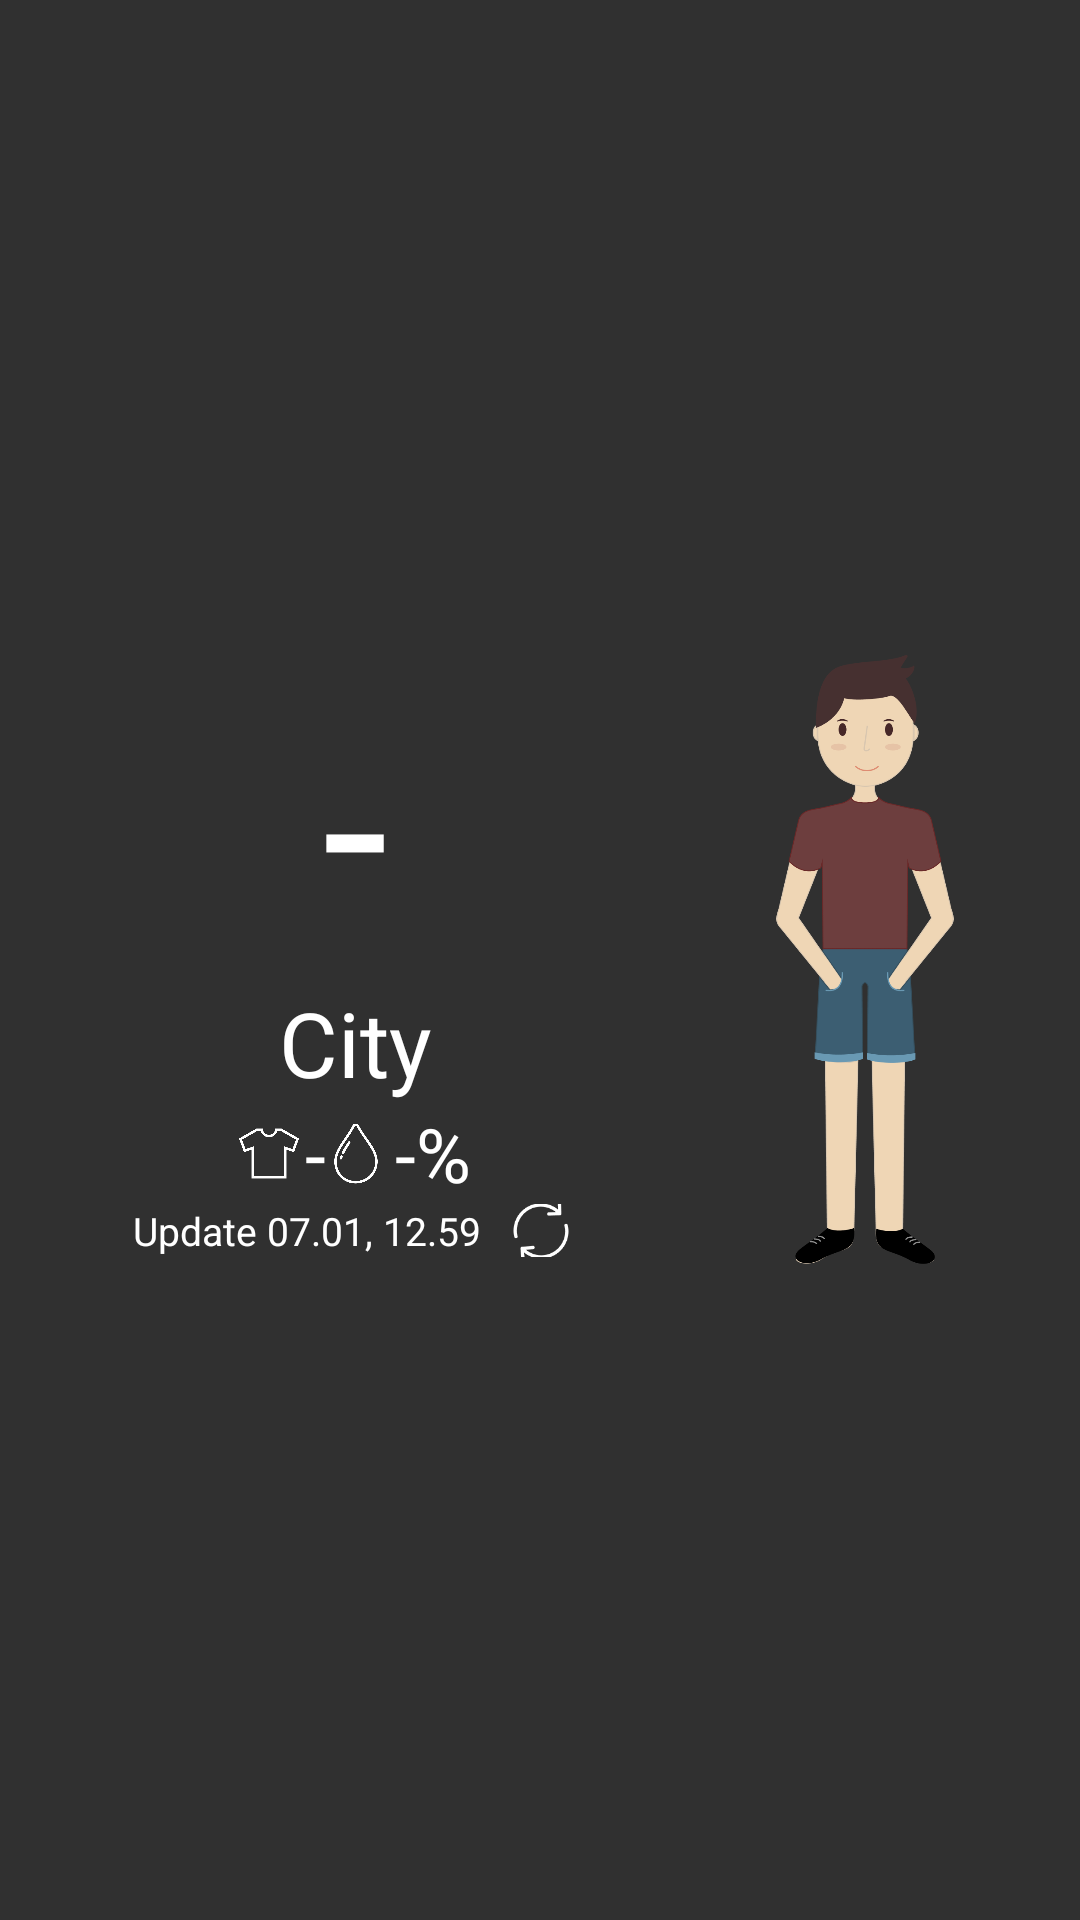

Produce the Android XML layout that renders to this screen, including the resource entries it uses.
<!-- AndroidManifest.xml: application theme AppTheme -->
<!-- res/layout/widget_layout.xml -->
<?xml version="1.0" encoding="utf-8"?>
<LinearLayout xmlns:android="http://schemas.android.com/apk/res/android"
    xmlns:app="http://schemas.android.com/apk/res-auto"
    android:layout_width="match_parent"
    android:layout_height="match_parent"
    android:gravity="center"
    android:orientation="horizontal"
    android:padding="10dp">

    <LinearLayout
        android:layout_width="match_parent"
        android:layout_height="wrap_content"

        android:gravity="center"
        android:orientation="horizontal"
        android:weightSum="100">

        <LinearLayout
            android:layout_width="match_parent"
            android:layout_height="wrap_content"
            android:layout_weight="60"
            android:gravity="center"
            android:orientation="vertical">

            <TextView
                android:id="@+id/widget_temp"
                android:layout_width="wrap_content"
                android:layout_height="wrap_content"
                android:layout_marginTop="0dp"
                android:text="-"
                android:textColor="@color/textColor"
                android:textSize="80sp" />

            <LinearLayout
                android:layout_width="match_parent"
                android:layout_height="wrap_content"
                android:gravity="center"
                android:orientation="vertical">


                <TextView
                    android:id="@+id/widget_city_name"
                    android:layout_width="match_parent"
                    android:layout_height="wrap_content"
                    android:layout_gravity="bottom"
                    android:gravity="center"
                    android:text="City"
                    android:textColor="@color/textColor"
                    android:textSize="30sp" />

                <LinearLayout
                    android:layout_width="match_parent"
                    android:layout_height="wrap_content"
                    android:gravity="center"
                    android:orientation="horizontal">

                    <LinearLayout
                        android:layout_width="wrap_content"
                        android:layout_height="wrap_content"
                        android:layout_gravity="center"
                        android:orientation="horizontal">

                        <ImageView
                            android:layout_width="20dp"
                            android:layout_height="match_parent"
                            android:src="@drawable/shirt" />

                        <TextView
                            android:id="@+id/widget_app_temp"
                            android:layout_width="wrap_content"
                            android:layout_height="wrap_content"
                            android:layout_marginLeft="2dp"
                            android:text="-"
                            android:textColor="@color/textColor"
                            android:textSize="25sp" />

                    </LinearLayout>

                    <LinearLayout
                        android:layout_width="wrap_content"
                        android:layout_height="wrap_content"
                        android:layout_gravity="center">

                        <ImageView
                            android:layout_width="20dp"
                            android:layout_height="match_parent"
                            android:src="@drawable/drop" />

                        <TextView
                            android:id="@+id/widget_precip_gen"
                            android:layout_width="wrap_content"
                            android:layout_height="wrap_content"
                            android:layout_marginLeft="3dp"
                            android:text="-%"
                            android:textColor="@color/textColor"
                            android:textSize="25sp" />

                    </LinearLayout>

                </LinearLayout>

                <LinearLayout
                    android:layout_width="match_parent"
                    android:layout_height="wrap_content"
                    android:gravity="center"
                    android:orientation="horizontal">

                    <TextView
                        android:id="@+id/widget_update_time"
                        android:layout_width="wrap_content"
                        android:layout_height="wrap_content"
                        android:paddingRight="5dp"
                        android:text=" Update 07.01, 12.59"
                        android:textColor="@color/textColor"
                        android:textSize="13sp" />

                    
                    
                    
                    
                    
                    

                    <FrameLayout
                        android:layout_width="wrap_content"
                        android:layout_height="match_parent">

                        <Button
                            android:id="@+id/widget_button_refresh"
                            android:layout_width="30dp"
                            android:layout_height="match_parent"
                            android:background="@null" />

                        <ImageView
                            android:layout_width="20dp"
                            android:layout_height="20dp"
                            android:layout_gravity="center"
                            android:scaleType="fitCenter"
                            android:src="@drawable/reload" />
                    </FrameLayout>


                </LinearLayout>

            </LinearLayout>
        </LinearLayout>


        <LinearLayout
            android:layout_width="wrap_content"
            android:layout_height="wrap_content"
            android:layout_weight="40"
            android:gravity="center"
            android:orientation="vertical">

            <ImageView
                android:id="@+id/widget_man"
                android:layout_width="206dp"
                android:layout_height="203dp"
                android:layout_gravity="center"
                android:src="@drawable/first_type" />

        </LinearLayout>

    </LinearLayout>

</LinearLayout>
<!-- resources referenced by this layout -->
<resources>
  <color name="textColor">#ffffff</color>
  <!-- drawable drop: png bitmap (drawable, 11281 bytes) -->
  <!-- drawable first_type: png bitmap (drawable, 42057 bytes) -->
  <!-- drawable reload: png bitmap (drawable, 1773 bytes) -->
  <!-- drawable shirt: png bitmap (drawable, 8479 bytes) -->
  <style name="AppTheme" parent="Theme.AppCompat.NoActionBar">
          
          <item name="colorPrimary">@color/colorPrimary</item>
          <item name="colorPrimaryDark">@color/colorPrimaryDark</item>
          <item name="colorAccent">@color/colorAccent</item>
          <item name="android:typeface">sans</item>
      </style>
  <color name="colorPrimary">#9e9e9e</color>
  <color name="colorPrimaryDark">#929292</color>
  <color name="colorAccent">#929292</color>
</resources>
